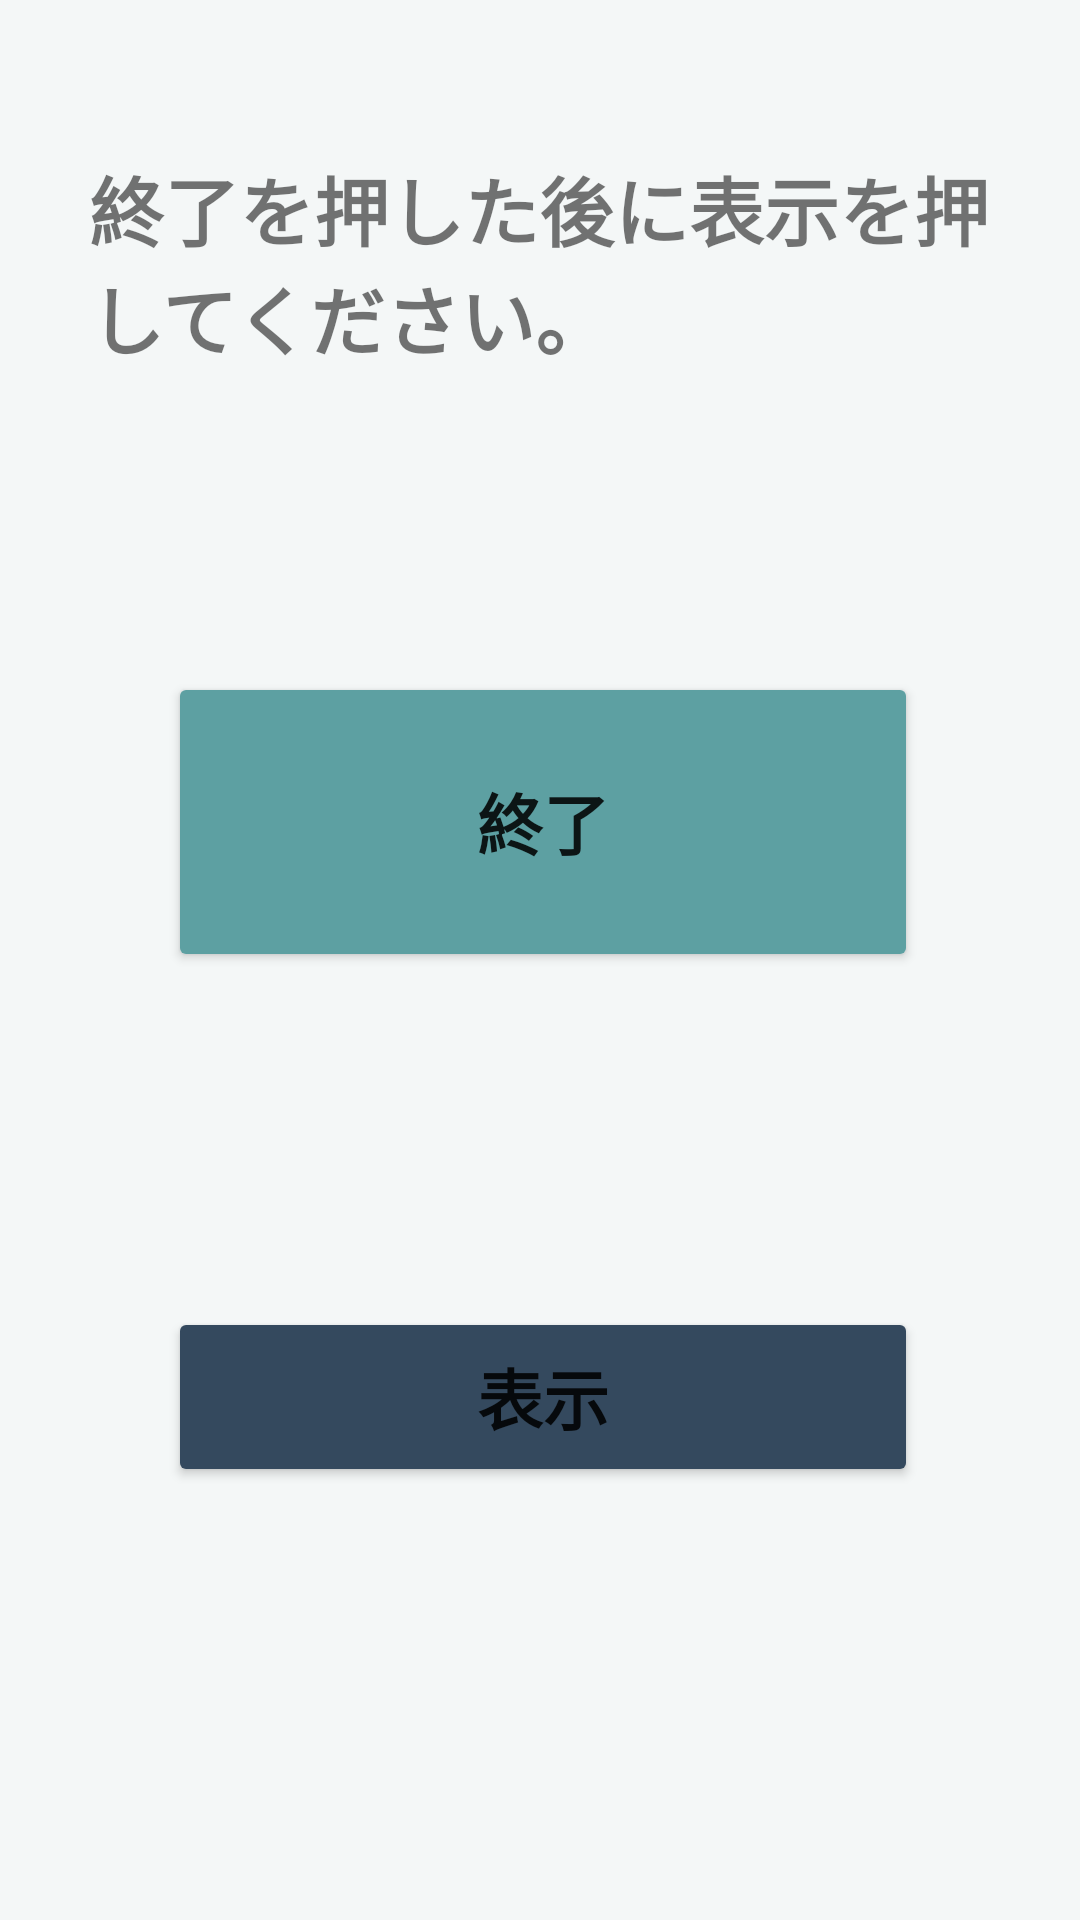

The Android layout XML behind this screen, and the referenced resources:
<!-- AndroidManifest.xml: application theme Theme.tapCLAP -->
<!-- res/layout/fragment_presenter.xml -->
<?xml version="1.0" encoding="utf-8"?>

<layout xmlns:android="http://schemas.android.com/apk/res/android"
    xmlns:app="http://schemas.android.com/apk/res-auto"
    xmlns:tools="http://schemas.android.com/tools">
    <data>
        <variable
            name="viewModel"
            type="com.example.tapclap.ui.presenter.PresenterViewModel" />
    </data>

    <androidx.constraintlayout.widget.ConstraintLayout
        android:layout_width="match_parent"
        android:layout_height="match_parent"
        android:background="#f4f7f7"
        tools:context=".ui.presenter.PresenterFragment">

        <Button
            android:id="@+id/sessionEndButton"
            android:layout_width="250dp"
            android:layout_height="100dp"
            android:backgroundTint="#5da0a2"
            android:fontFamily="monospace"
            android:text="終了"
            android:textSize="22sp"
            android:typeface="monospace"
            app:layout_constraintBottom_toBottomOf="parent"
            app:layout_constraintEnd_toEndOf="parent"
            app:layout_constraintHorizontal_bias="0.509"
            app:layout_constraintStart_toStartOf="parent"
            app:layout_constraintTop_toTopOf="parent"
            app:layout_constraintVertical_bias="0.415" />

        <Button
            android:id="@+id/sessionDisplayButton"
            android:layout_width="250dp"
            android:layout_height="60dp"
            android:backgroundTint="#34495e"
            android:fontFamily="monospace"
            android:text="表示"
            android:textSize="22sp"
            android:typeface="monospace"
            app:layout_constraintBottom_toBottomOf="parent"
            app:layout_constraintEnd_toEndOf="parent"
            app:layout_constraintHorizontal_bias="0.51"
            app:layout_constraintStart_toStartOf="parent"
            app:layout_constraintTop_toTopOf="parent"
            app:layout_constraintVertical_bias="0.751" />

        <TextView
            android:id="@+id/textView3"
            android:layout_width="300dp"
            android:layout_height="100dp"
            android:fontFamily="monospace"
            android:text="終了を押した後に表示を押してください。"
            android:textSize="25sp"
            android:typeface="monospace"
            app:layout_constraintBottom_toBottomOf="parent"
            app:layout_constraintEnd_toEndOf="parent"
            app:layout_constraintHorizontal_bias="0.495"
            app:layout_constraintStart_toStartOf="parent"
            app:layout_constraintTop_toTopOf="parent"
            app:layout_constraintVertical_bias="0.095"
            tools:ignore="MissingConstraints" />
    </androidx.constraintlayout.widget.ConstraintLayout>
</layout>
<!-- resources referenced by this layout -->
<resources>
  <style name="Theme.tapCLAP" parent="Theme.MaterialComponents.DayNight.DarkActionBar">
          
          <item name="colorPrimary">#70BDBF</item>
          <item name="colorPrimaryVariant">#5da0a2</item>
          <item name="colorOnPrimary">@color/white</item>
          
          <item name="colorSecondary">@color/teal_200</item>
          <item name="colorSecondaryVariant">@color/teal_700</item>
          <item name="colorOnSecondary">@color/black</item>
          
          <item name="android:statusBarColor" tools:targetApi="l">?attr/colorPrimaryVariant</item>
          <item name="android:typeface">serif</item>
          <item name="android:textStyle">bold</item>
          
      </style>
  <!-- not gathered from this repository: default colours our renderer supplied (Android Studio template values) -->
  <color name="teal_200">#FF03DAC5</color>
  <color name="teal_700">#FF018786</color>
  <color name="black">#FF000000</color>
  <color name="white">#FFFFFFFF</color>
</resources>
